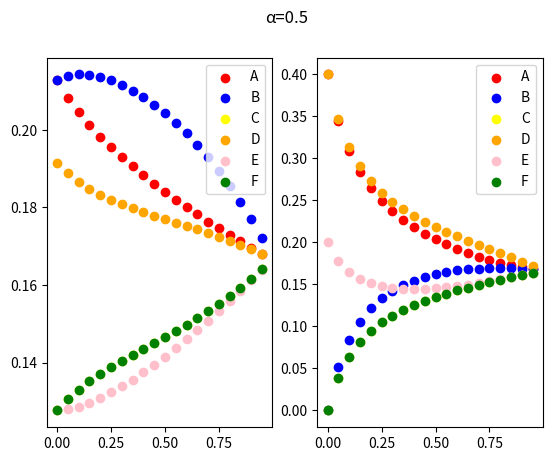

The matplotlib source for this figure:
import numpy as np
import matplotlib.pylab as plt


#PageRank is an algorithm used by google Search to rank web pages

n=6
Pg = np.array([[0, 0, 0, 0.5, 0.5, 0],              #matrix representing web pages links grapg
               [0, 0, 0.5, 0, 0.0, 0.5],
               [0, 1, 0, 0, 0, 0],
               [1, 0, 0, 0, 0, 0],
               [0, 0.5, 0, 0.5, 0, 0],
               [1/6, 1/6, 1/6, 1/6, 1/6, 1/6]])

Jm=np.array([[1]*n]*n)

alfa = 1
for a in np.arange(0, alfa, 0.05):
    Mg = (1 - a) * Pg + (a / n) * Jm                #Google matrix
    Mgmul = np.matmul(Mg, Mg)
    for b in range(0, 1000):
        Mgmul = np.matmul(Mgmul, Mg)
    c = Mgmul[0]
    plt.figure(1)
    plt.subplot(1, 2, 1)
    c1 = plt.scatter(a, c[0], color="red")
    c2 = plt.scatter(a, c[1], color="blue")
    c3 = plt.scatter(a, c[2], color="yellow")
    c4 = plt.scatter(a, c[3], color="orange")
    c5 = plt.scatter(a, c[4], color="pink")
    c6 = plt.scatter(a, c[5], color="green")
    plt.legend((c1, c2, c3, c4, c5, c6), ("A", "B", "C", "D", "E", "F"))

Pg = np.array([[0, 0, 0, 0.5, 0.5, 0],
               [0, 0, 0.5, 0, 0.0, 0.5],
               [0, 1, 0, 0, 0, 0],
               [1, 0, 0, 0, 0, 0],
               [0, 0, 0, 1, 0, 0],
               [1/6, 1/6, 1/6, 1/6, 1/6, 1/6]])

for a in np.arange(0, alfa, 0.05):
    Mg = (1 - a) * Pg + (a / n) * Jm
    Mgmul = np.matmul(Mg, Mg)
    for b in range(0, 1000):
        Mgmul = np.matmul(Mgmul, Mg)
    c = Mgmul[0]
    plt.subplot(1, 2, 2)
    c1 = plt.scatter(a, c[0], color="red")
    c2 = plt.scatter(a, c[1], color="blue")
    c3 = plt.scatter(a, c[2], color="yellow")
    c4 = plt.scatter(a, c[3], color="orange")
    c5 = plt.scatter(a, c[4], color="pink")
    c6 = plt.scatter(a, c[5], color="green")
    plt.legend((c1, c2, c3, c4, c5, c6), ("A", "B", "C", "D", "E", "F"))
plt.suptitle("α=0.5")
plt.show()
